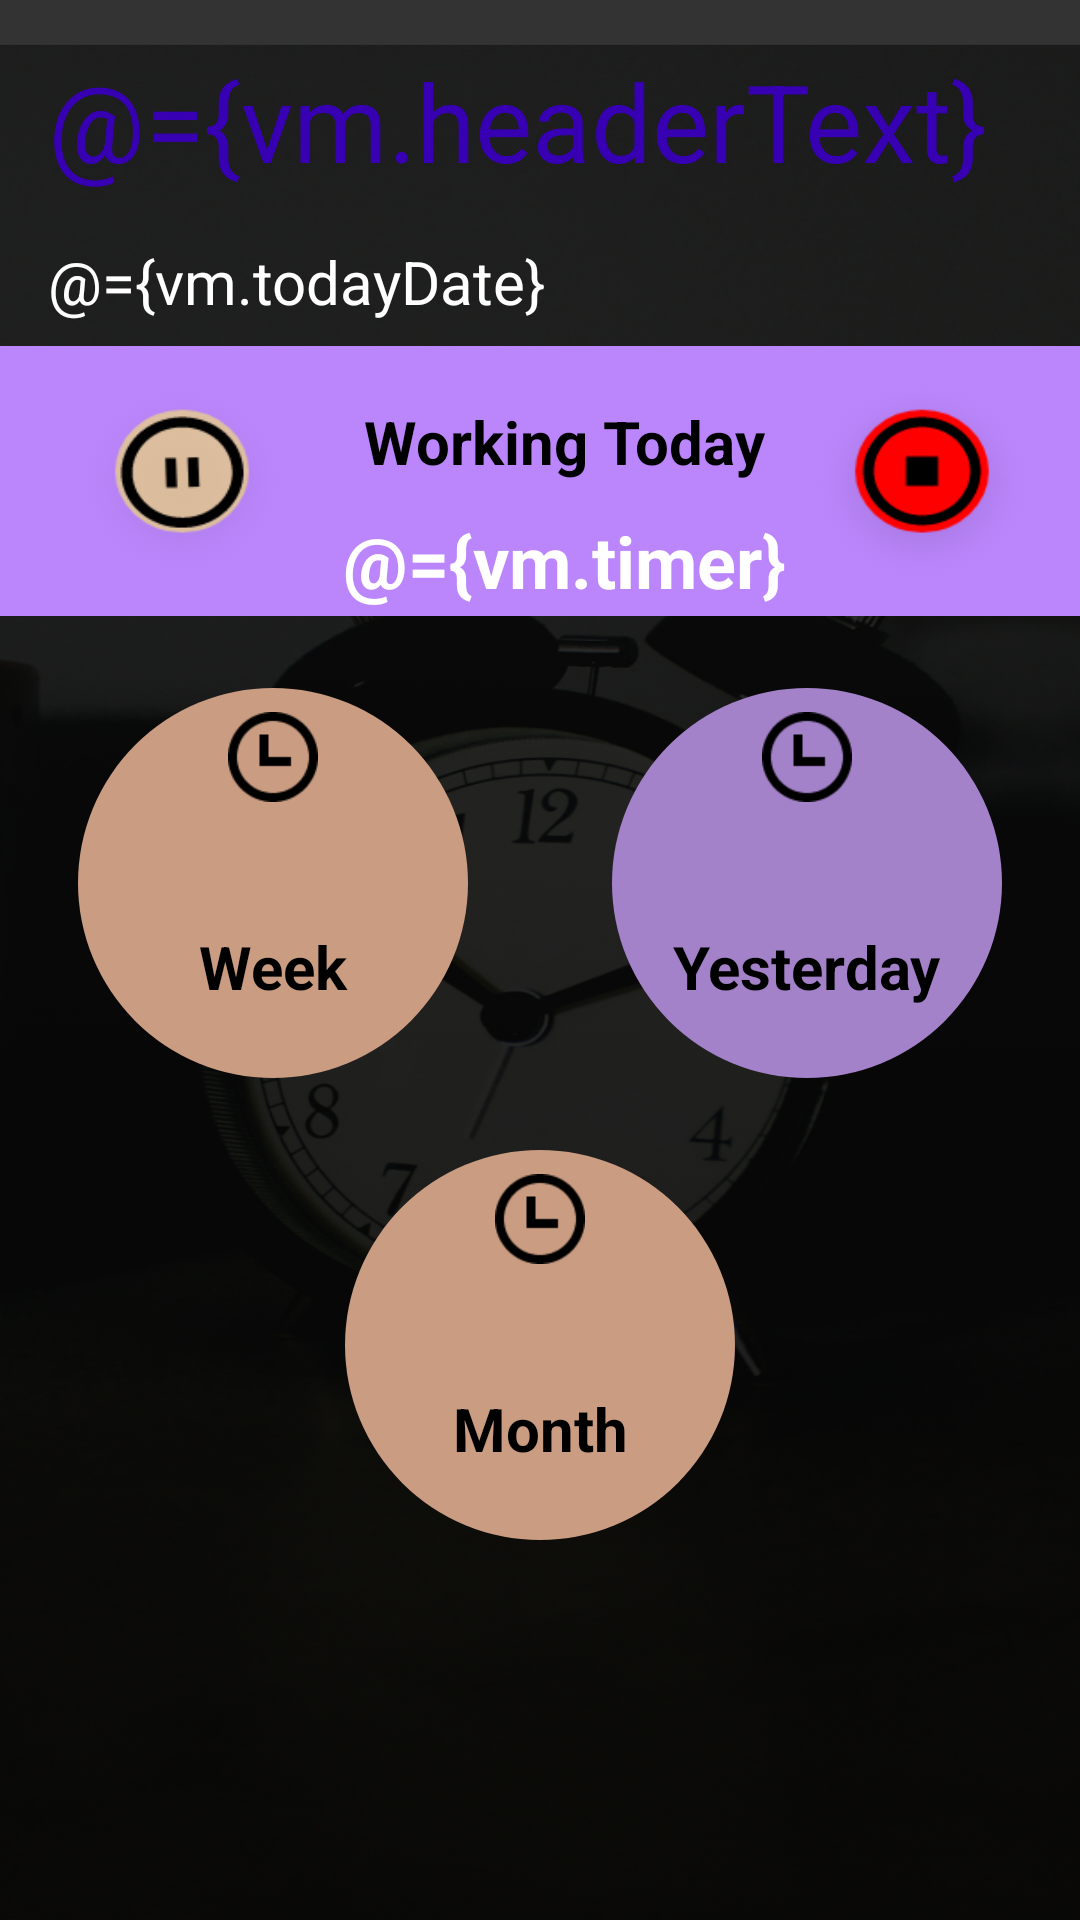

Layout XML and referenced resources for this Android screen:
<!-- AndroidManifest.xml: application theme Theme.WorkingTimerV2 -->
<!-- res/layout/activity_home.xml -->
<?xml version="1.0" encoding="utf-8"?>
<layout xmlns:android="http://schemas.android.com/apk/res/android"
    xmlns:app="http://schemas.android.com/apk/res-auto"
    xmlns:tools="http://schemas.android.com/tools">

    <data>

        <variable
            name="vm"
            type="com.example.workingtimerv2.ui.home.HomeViewModel" />
    </data>

    <androidx.constraintlayout.widget.ConstraintLayout
        android:layout_width="match_parent"
        android:layout_height="match_parent"
        android:background="@drawable/backgroundi"
        tools:context=".ui.home.HomeActivity">

        <com.google.android.material.textview.MaterialTextView
            android:id="@+id/header_text"
            android:layout_width="wrap_content"
            android:layout_height="wrap_content"
            android:layout_marginStart="@dimen/full_margin"
            android:layout_marginTop="@dimen/full_margin"
            android:text="@={vm.headerText}"
            android:textColor="@color/purple_700"
            android:textSize="36sp"
            app:layout_constraintStart_toStartOf="parent"
            app:layout_constraintTop_toTopOf="parent"
            tools:text="@string/hello_message" />

        <com.google.android.material.textview.MaterialTextView
            android:id="@+id/today_DateTxv"
            android:layout_width="wrap_content"
            android:layout_height="wrap_content"
            android:layout_marginStart="@dimen/full_margin"
            android:layout_marginTop="@dimen/full_margin"
            android:text="@={vm.todayDate}"
            android:textColor="@color/white"
            android:textSize="20sp"
            app:layout_constraintStart_toStartOf="parent"
            app:layout_constraintTop_toBottomOf="@id/header_text" />

        <View
            android:id="@+id/timer_bg"
            android:layout_width="match_parent"
            android:layout_height="90dp"
            android:layout_marginTop="@dimen/half_margin"
            android:background="@color/purple_200"
            app:layout_constraintTop_toBottomOf="@id/today_DateTxv" />

        <com.google.android.material.textview.MaterialTextView
            android:id="@+id/working_today"
            android:layout_width="wrap_content"
            android:layout_height="wrap_content"
            android:layout_marginStart="@dimen/full_margin"
            android:layout_marginTop="@dimen/full_margin"
            android:text="Working Today"
            android:textColor="@color/black"
            android:textSize="20sp"
            android:textStyle="bold"
            app:layout_constraintBottom_toTopOf="@id/timer_"
            app:layout_constraintEnd_toEndOf="@id/timer_bg"
            app:layout_constraintStart_toStartOf="@id/timer_bg"
            app:layout_constraintTop_toTopOf="@id/timer_bg" />

        <com.google.android.material.textview.MaterialTextView
            android:id="@+id/timer_"
            android:layout_width="wrap_content"
            android:layout_height="wrap_content"
            android:layout_marginStart="@dimen/full_margin"
            android:layout_marginTop="@dimen/half_margin"
            android:text="@={vm.timer}"
            android:textColor="@color/white"
            android:textSize="24sp"
            android:textStyle="bold"
            app:layout_constraintBottom_toBottomOf="@id/timer_bg"
            app:layout_constraintEnd_toEndOf="@id/timer_bg"
            app:layout_constraintStart_toStartOf="@id/timer_bg"
            app:layout_constraintTop_toBottomOf="@id/working_today"
            tools:text="00:39:20" />

        <androidx.appcompat.widget.AppCompatImageButton
            android:id="@+id/stop_button"
            android:layout_width="98dp"
            android:layout_height="90dp"
            android:adjustViewBounds="true"
            android:background="@drawable/stop"
            android:onClick="@{()->vm.stop()}"
            app:layout_constraintBottom_toBottomOf="@id/timer_bg"
            app:layout_constraintEnd_toEndOf="@id/timer_bg"
            app:layout_constraintStart_toEndOf="@id/working_today"
            app:layout_constraintTop_toTopOf="@id/timer_bg" />

        <androidx.appcompat.widget.AppCompatImageButton
            android:id="@+id/pause_button"
            android:layout_width="98dp"
            android:layout_height="90dp"
            android:adjustViewBounds="true"
            android:background="@drawable/pause"
            android:onClick="@{()->vm.pause()}"
            app:layout_constraintBottom_toBottomOf="@id/timer_bg"
            app:layout_constraintEnd_toStartOf="@id/working_today"
            app:layout_constraintStart_toStartOf="parent"
            app:layout_constraintTop_toTopOf="@id/timer_bg" />

        <View
            android:id="@+id/week_bg"
            android:layout_width="130dp"
            android:layout_height="130dp"
            android:layout_margin="24dp"
            android:layout_marginTop="8dp"
            android:background="@drawable/circle_background"
            android:backgroundTint="#CA9C82"
            app:layout_constraintEnd_toStartOf="@id/day_bg"
            app:layout_constraintHorizontal_chainStyle="packed"
            app:layout_constraintStart_toStartOf="parent"
            app:layout_constraintTop_toBottomOf="@id/timer_bg" />

        <androidx.appcompat.widget.AppCompatImageButton
            android:id="@+id/timer_week_image"
            android:layout_width="30dp"
            android:layout_height="30dp"
            android:adjustViewBounds="true"
            android:background="@drawable/time"
            app:layout_constraintEnd_toEndOf="@id/week_bg"
            app:layout_constraintStart_toStartOf="@id/week_bg"
            app:layout_constraintTop_toTopOf="@id/week_bg"
            android:layout_marginTop="8dp"
            />

        <TextView
            android:id="@+id/week_hour_TV"
            android:layout_width="wrap_content"
            android:layout_height="wrap_content"
            app:layout_constraintEnd_toEndOf="@id/week_bg"
            app:layout_constraintStart_toStartOf="@id/week_bg"
            app:layout_constraintTop_toBottomOf="@id/timer_week_image"
            android:layout_marginTop="8dp"
            tools:text="18h"
            android:textSize="22sp"
            android:textStyle="bold"
            android:textColor="@color/black"
            />

        <TextView
            android:id="@+id/week_TV"
            android:layout_width="wrap_content"
            android:layout_height="wrap_content"
            app:layout_constraintEnd_toEndOf="@id/week_bg"
            app:layout_constraintStart_toStartOf="@id/week_bg"
            app:layout_constraintTop_toBottomOf="@id/week_hour_TV"
            android:layout_marginTop="4dp"
            android:text="Week"
            android:textSize="20sp"
            android:textStyle="bold"
            android:textColor="@color/black"
            />

        <View
            android:id="@+id/day_bg"
            android:layout_width="130dp"
            android:layout_height="130dp"
            android:layout_margin="24dp"
            android:layout_marginTop="8dp"
            android:background="@drawable/circle_background"
            android:backgroundTint="#A482CA"
            app:layout_constraintEnd_toEndOf="parent"
            app:layout_constraintStart_toEndOf="@id/week_bg"
            app:layout_constraintTop_toBottomOf="@id/timer_bg" />


        <androidx.appcompat.widget.AppCompatImageButton
            android:id="@+id/timer_day_image"
            android:layout_width="30dp"
            android:layout_height="30dp"
            android:adjustViewBounds="true"
            android:background="@drawable/time"
            app:layout_constraintEnd_toEndOf="@id/day_bg"
            app:layout_constraintStart_toStartOf="@id/day_bg"
            app:layout_constraintTop_toTopOf="@id/day_bg"
            android:layout_marginTop="8dp"
            />

        <TextView
            android:id="@+id/day_hour_TV"
            android:layout_width="wrap_content"
            android:layout_height="wrap_content"
            app:layout_constraintEnd_toEndOf="@id/day_bg"
            app:layout_constraintStart_toStartOf="@id/day_bg"
            app:layout_constraintTop_toBottomOf="@id/timer_day_image"
            android:layout_marginTop="8dp"
            tools:text="8h"
            android:textSize="22sp"
            android:textStyle="bold"
            android:textColor="@color/black"
            />

        <TextView
            android:id="@+id/day_TV"
            android:layout_width="wrap_content"
            android:layout_height="wrap_content"
            app:layout_constraintEnd_toEndOf="@id/day_bg"
            app:layout_constraintStart_toStartOf="@id/day_bg"
            app:layout_constraintTop_toBottomOf="@id/day_hour_TV"
            android:layout_marginTop="4dp"
            android:text="Yesterday"
            android:textSize="20sp"
            android:textStyle="bold"
            android:textColor="@color/black"
            />


        <View
            android:id="@+id/month_bg"
            android:layout_width="130dp"
            android:layout_height="130dp"
            android:layout_margin="24dp"
            android:layout_marginTop="8dp"
            android:background="@drawable/circle_background"
            android:backgroundTint="#CA9C82"
            app:layout_constraintEnd_toEndOf="parent"
            app:layout_constraintStart_toStartOf="parent"
            app:layout_constraintTop_toBottomOf="@id/week_bg" />

        <androidx.appcompat.widget.AppCompatImageButton
            android:id="@+id/timer_month_image"
            android:layout_width="30dp"
            android:layout_height="30dp"
            android:adjustViewBounds="true"
            android:background="@drawable/time"
            app:layout_constraintEnd_toEndOf="@id/month_bg"
            app:layout_constraintStart_toStartOf="@id/month_bg"
            app:layout_constraintTop_toTopOf="@id/month_bg"
            android:layout_marginTop="8dp"
            />

        <TextView
            android:id="@+id/month_hour_TV"
            android:layout_width="wrap_content"
            android:layout_height="wrap_content"
            app:layout_constraintEnd_toEndOf="@id/month_bg"
            app:layout_constraintStart_toStartOf="@id/month_bg"
            app:layout_constraintTop_toBottomOf="@id/timer_month_image"
            android:layout_marginTop="8dp"
            tools:text="8h"
            android:textSize="22sp"
            android:textStyle="bold"
            android:textColor="@color/black"
            />

        <TextView
            android:id="@+id/month_TV"
            android:layout_width="wrap_content"
            android:layout_height="wrap_content"
            app:layout_constraintEnd_toEndOf="@id/month_bg"
            app:layout_constraintStart_toStartOf="@id/month_bg"
            app:layout_constraintTop_toBottomOf="@id/month_hour_TV"
            android:layout_marginTop="4dp"
            android:text="Month"
            android:textSize="20sp"
            android:textStyle="bold"
            android:textColor="@color/black"
            />
    </androidx.constraintlayout.widget.ConstraintLayout>
</layout>
<!-- resources referenced by this layout -->
<resources>
  <color name="black">#FF000000</color>
  <color name="purple_200">#FFBB86FC</color>
  <color name="purple_700">#FF3700B3</color>
  <color name="white">#FFFFFFFF</color>
  <dimen name="full_margin">16dp</dimen>
  <dimen name="half_margin">8dp</dimen>
  <!-- drawable backgroundi: png bitmap (drawable, 488745 bytes) -->
  <!-- drawable circle_background (drawable) -->
  <?xml version="1.0" encoding="utf-8"?>
  <shape xmlns:android="http://schemas.android.com/apk/res/android"
      android:shape="oval"
      >
      <solid
          android:color="@color/purple_200"/>
  
      <size
          android:width="130dp"
          android:height="130dp"/>
  
  </shape>
  <!-- drawable pause: png bitmap (drawable-hdpi, 3500 bytes) -->
  <!-- drawable stop: png bitmap (drawable-hdpi, 2646 bytes) -->
  <!-- drawable time: png bitmap (drawable-hdpi, 662 bytes) -->
  <string name="hello_message">Hello Omar \nHow are you today</string>
  <style name="Theme.WorkingTimerV2" parent="Theme.MaterialComponents.DayNight.NoActionBar">
          
          <item name="colorPrimary">@color/orange</item>
          <item name="colorPrimaryVariant">@color/dark_orange</item>
          <item name="colorOnPrimary">@color/white</item>
          
          <item name="colorSecondary">@color/teal_200</item>
          <item name="colorSecondaryVariant">@color/teal_700</item>
          <item name="colorOnSecondary">@color/black</item>
          
          <item name="android:statusBarColor" tools:targetApi="l">?attr/colorPrimaryVariant</item>
          
      </style>
  <color name="orange">#F55A00</color>
  <color name="dark_orange">#CC4B00</color>
  <color name="teal_200">#FF03DAC5</color>
  <color name="teal_700">#FF018786</color>
</resources>
